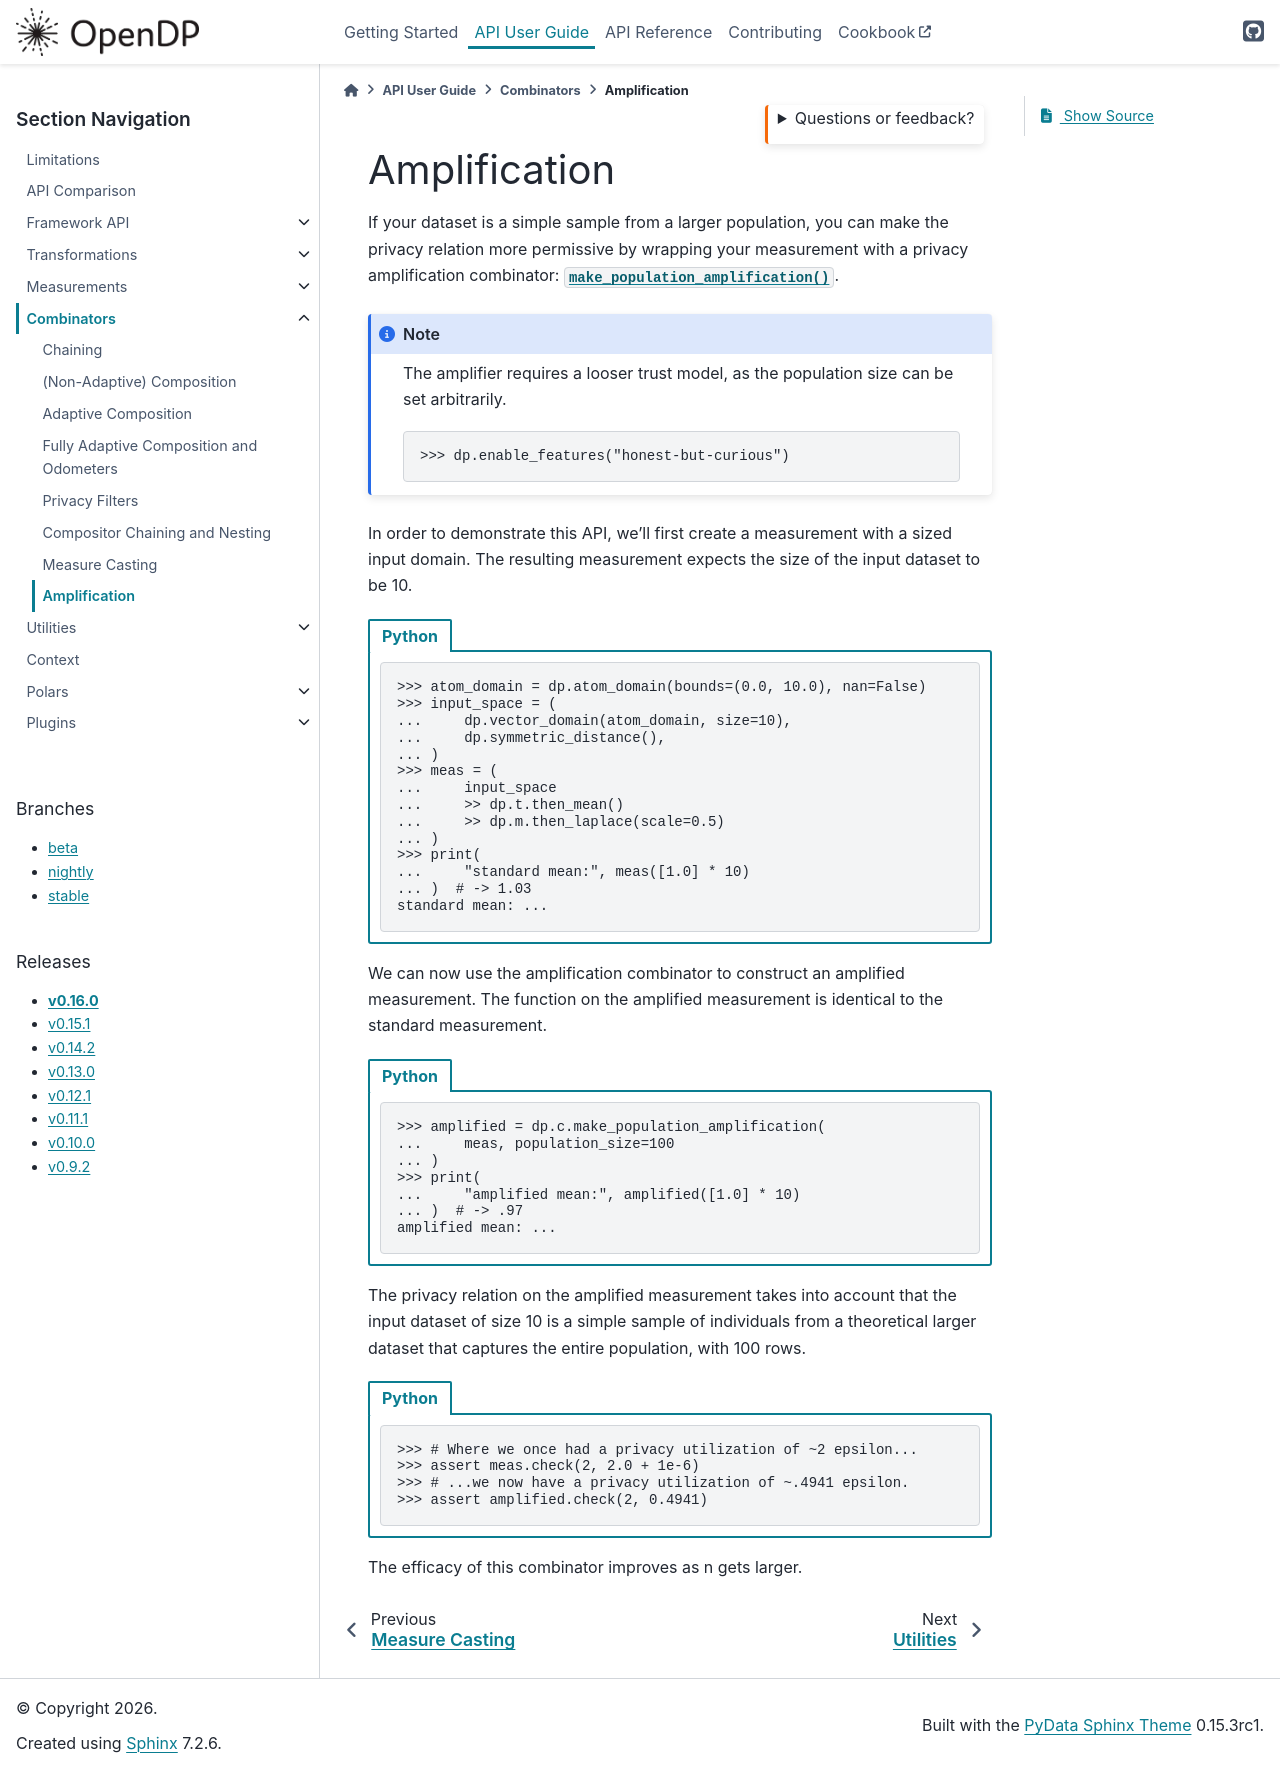

repository: opendp/opendp · page: en/v0.16.0/api/user-guide/combinators/amplification.html · generator: sphinx

Amplification
-------------

If your dataset is a simple sample from a larger population, you can make the
privacy relation more permissive by accounting for privacy amplification by
sampling without replacement.

:func:`~opendp.combinators.amplify_without_replacement` takes the privacy map
of an analysis on the sample and returns a privacy map for the larger
population. Both datasets have a fixed size, and distances count substitutions
(``ChangeOneDistance``).

.. note::

    The privacy guarantees are only valid if the input dataset is a simple
    random sample from a population with `population_size` records. Sampling
    must be independent of the data, and sample membership must remain
    confidential. The input privacy map must account for all processing and
    releases involving the sample.

    .. code:: pycon

        >>> dp.enable_features("honest-but-curious")

In order to demonstrate this API, consider an analysis of a sample of 10
records from a population of 100. The privacy map below spends one epsilon
for each substitution in the sample.

.. tab-set::

  .. tab-item:: Python

    .. code:: pycon

        >>> sample_map = lambda d: float(d)
        >>> population_map = dp.c.amplify_without_replacement(
        ...     dp.change_one_distance(),
        ...     dp.max_divergence(),
        ...     sample_map,
        ...     population_size=100,
        ...     sample_size=10,
        ... )
        >>> assert sample_map(1) == 1.0
        >>> assert 0.158 < population_map(1) < 0.159
        >>> assert 0.316 < population_map(2) < 0.318

The privacy relation on the population takes into account that the input
dataset of size 10 is a simple sample of individuals from a larger dataset
with 100 rows.
